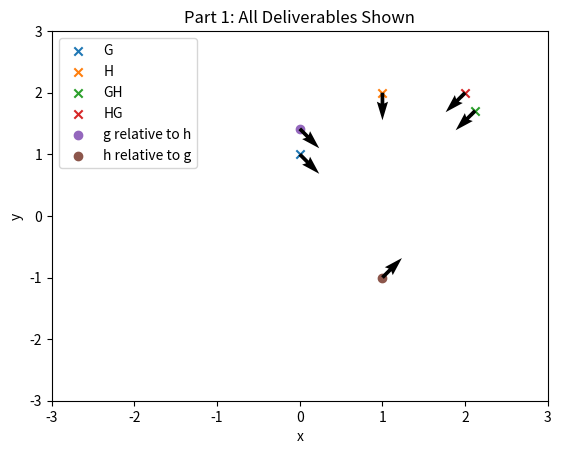

The script that saved this image:
import numpy as np
import matplotlib.pyplot as plt

class Group():
    
    def __init__(self, identity, operation, inverse_func = None): 
       self.identity = identity
       self.operation = operation  
       self.inverse_func = inverse_func
       #operation is a function that performs the operation

    def element(self, val):
        return GroupElement(val, self)
    
    def identity_element(self):
        return (self.element(self.identity))



class GroupElement():
    def __init__(self, val, group):
        self.group = group
        self.val = val


    def left_action(self, ele):
        val = self.group.operation(self.val, ele.val)
        ele_new = GroupElement(val, self.group ) 
        return ele_new 

    def right_action(self, ele):
        val = self.group.operation( ele.val, self.val)
        ele_new = GroupElement(val, self.group) 
        return ele_new 
    
    def inverseElement(self):
        inv_val = self.group.inverse_func(self.val)
        ele_inv = GroupElement(inv_val, self.group)
        return ele_inv


def main(args=None):
   G = Group(1, composition, inverse_func) 
   g = G.element(np.array([0,1,-np.pi/4 ])) 
   h = G.element(np.array([1,2,-np.pi/2 ]))
   gh = g.left_action(h)
   hg = h.left_action(g)
   inverse_h = h.inverseElement()
   print("inverse h", inverse_h.val)
   inverse_g = g.inverseElement()
   print("inverse g", inverse_g.val)
   h_position_rel_g = inverse_g.left_action(h)
   g_position_rel_h = inverse_h.left_action(g) 
   print("h_rel_g", h_position_rel_g.val)
   print("_g, rel, h", g_position_rel_h.val) 


   plt.scatter(g.val[0], g.val[1], marker='x', label = 'G')
   plt.scatter(h.val[0], h.val[1], marker='x', label = 'H')
   plt.scatter(gh.val[0], gh.val[1], marker='x', label = 'GH')
   plt.scatter(hg.val[0], hg.val[1], marker='x', label = 'HG')
   plt.quiver(g.val[0],g.val[1],np.cos(g.val[2]), np.sin(g.val[2]))
   plt.quiver(h.val[0],h.val[1],np.cos(h.val[2]), np.sin(h.val[2]))
   plt.quiver(gh.val[0],gh.val[1],np.cos(gh.val[2]), np.sin(gh.val[2]))
   plt.quiver(hg.val[0],hg.val[1],np.cos(hg.val[2]), np.sin(hg.val[2]))
   plt.scatter(h_position_rel_g.val[0], h_position_rel_g.val[1], label = "g relative to h") 
   plt.scatter(g_position_rel_h.val[0],g_position_rel_h.val[1], label = "h relative to g")
   plt.quiver(h_position_rel_g.val[0], h_position_rel_g.val[1], np.cos(h_position_rel_g.val[2]),np.sin(h_position_rel_g.val[2]) )
   plt.quiver(g_position_rel_h.val[0], g_position_rel_h.val[1], np.cos(g_position_rel_h.val[2]),np.sin(g_position_rel_h.val[2]) )
   
   plt.title ("Part 1: All Deliverables Shown")
   plt.xlim([-3,3])
   plt.ylim([-3,3])
   plt.xlabel("x")
   plt.ylabel("y")
   plt.legend()
   plt.show()




def affine_addition(g1, g2):
    return (g1 +g2) 

def scalar_multiplication(g1,g2):
    return (g1 * g2)

def modular_addition(g1, g2, phi):
    return((g1+g2)% phi)

def composition(g1, g2,):
    el_1 = g2[0]*np.cos(g1[2])-g2[1]*np.sin(g1[2])+g1[0]
    el_2 = g2[0]*np.sin(g1[2])+g2[1]*np.cos(g1[2]) + g1[1]
    el_3 = g1[2]+g2[2]
    return [el_1, el_2, el_3]

def inverse_func(val):
    mat = np.array([[np.cos(val[2]), -1*np.sin(val[2]), val[0]], [np.sin(val[2]), np.cos(val[2]), val[1]], [0, 0, 1]])
    mat = np.linalg.inv(mat)
    theta = np.arctan2(mat[1][0], mat[1][1])
    x = mat[0][2]
    y = mat[1][2]
    return (np.array([x, y, theta]))

if __name__ == '__main__':
    main()